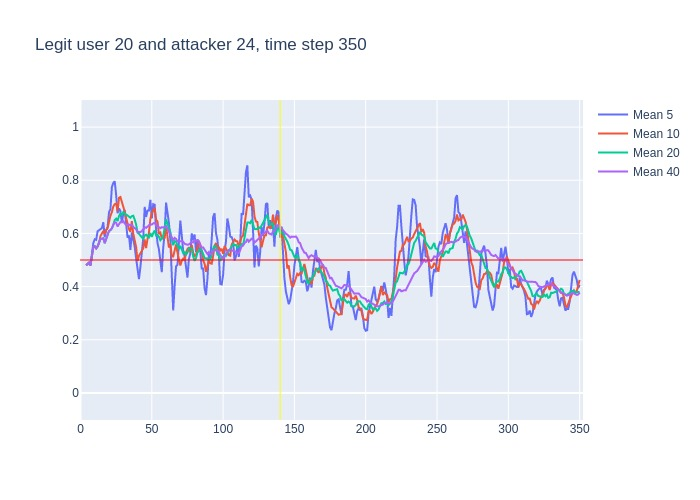

Data behind this chart, as committed beside it:
, time, confidence, avg_5_conf, avg_10_conf, avg_20_conf, avg_40_conf, real_user, predicted, user_count
0, 3, 0.48, , , , , 20, 20, 16
1, 4, 0.49, 0.48, 0.48, 0.48, 0.48, 20, 20, 16
2, 5, 0.5, 0.485, 0.485, 0.485, 0.485, 20, 20, 16
3, 6, 0.45, 0.49, 0.49, 0.49, 0.49, 20, 20, 16
4, 7, 0.65, 0.48, 0.48, 0.48, 0.48, 20, 20, 16
5, 8, 0.73, 0.514, 0.514, 0.514, 0.514, 20, 20, 16
6, 9, 0.56, 0.564, 0.55, 0.55, 0.55, 20, 20, 16
7, 10, 0.49, 0.578, 0.5514, 0.5514, 0.5514, 20, 20, 16
8, 11, 0.61, 0.576, 0.5437, 0.5437, 0.5437, 20, 20, 16
9, 12, 0.68, 0.608, 0.5511, 0.5511, 0.5511, 20, 20, 16
10, 13, 0.74, 0.614, 0.564, 0.564, 0.564, 20, 20, 16
11, 14, 0.58, 0.616, 0.59, 0.58, 0.58, 20, 20, 16
12, 15, 0.6, 0.62, 0.599, 0.58, 0.58, 20, 20, 16
13, 16, 0.33, 0.642, 0.609, 0.5815, 0.5815, 20, 20, 16
14, 17, 0.81, 0.586, 0.597, 0.5636, 0.5636, 20, 20, 16
15, 18, 0.8, 0.612, 0.613, 0.58, 0.58, 20, 20, 16
16, 19, 0.86, 0.624, 0.62, 0.5938, 0.5938, 20, 20, 16
17, 20, 0.66, 0.68, 0.65, 0.6094, 0.6094, 20, 20, 16
18, 21, 0.74, 0.692, 0.667, 0.6122, 0.6122, 20, 20, 16
19, 22, 0.89, 0.774, 0.68, 0.6189, 0.6189, 20, 20, 16
20, 23, 0.83, 0.79, 0.701, 0.6325, 0.6325, 20, 20, 16
21, 24, 0.6, 0.796, 0.71, 0.65, 0.6419, 20, 20, 16
22, 25, 0.32, 0.744, 0.712, 0.6555, 0.64, 20, 20, 16
23, 26, 0.83, 0.676, 0.684, 0.6465, 0.6261, 20, 20, 16
24, 27, 0.84, 0.694, 0.734, 0.6655, 0.6346, 20, 20, 16
25, 28, 0.61, 0.684, 0.737, 0.675, 0.6428, 20, 20, 16
26, 29, 0.77, 0.64, 0.718, 0.669, 0.6415, 20, 20, 16
27, 30, 0.39, 0.674, 0.709, 0.6795, 0.6463, 20, 20, 16
28, 31, 0.5, 0.688, 0.682, 0.6745, 0.6371, 20, 20, 16
29, 32, 0.65, 0.622, 0.658, 0.669, 0.6324, 20, 20, 16
30, 33, 0.65, 0.584, 0.634, 0.6675, 0.633, 20, 20, 16
31, 34, 0.5, 0.592, 0.616, 0.663, 0.6335, 20, 20, 16
32, 35, 0.72, 0.538, 0.606, 0.659, 0.6294, 20, 20, 16
33, 36, 0.36, 0.604, 0.646, 0.665, 0.6321, 20, 20, 16
34, 37, 0.52, 0.576, 0.599, 0.6665, 0.6241, 20, 20, 16
35, 38, 0.43, 0.55, 0.567, 0.652, 0.6211, 20, 20, 16
36, 39, 0.24, 0.506, 0.549, 0.6335, 0.6158, 20, 20, 16
37, 40, 0.59, 0.454, 0.496, 0.6025, 0.6057, 20, 20, 16
38, 41, 0.59, 0.428, 0.516, 0.599, 0.6053, 20, 20, 16
39, 42, 0.75, 0.474, 0.525, 0.5915, 0.6049, 20, 20, 16
40, 43, 0.74, 0.52, 0.535, 0.5845, 0.6085, 20, 20, 16
41, 44, 0.83, 0.582, 0.544, 0.58, 0.615, 20, 20, 16
42, 45, 0.4, 0.7, 0.577, 0.5915, 0.6235, 20, 20, 16
43, 46, 0.71, 0.662, 0.545, 0.5955, 0.621, 20, 20, 16
44, 47, 0.75, 0.686, 0.58, 0.5895, 0.6275, 20, 20, 16
45, 48, 0.94, 0.686, 0.603, 0.585, 0.63, 20, 20, 16
46, 49, 0.48, 0.726, 0.654, 0.6015, 0.6352, 20, 20, 16
47, 50, 0.67, 0.656, 0.678, 0.587, 0.6332, 20, 20, 16
48, 51, 0.7, 0.71, 0.686, 0.601, 0.6377, 20, 20, 16
49, 52, 0.29, 0.708, 0.697, 0.611, 0.64, 20, 25, 16
50, 53, 0.68, 0.616, 0.651, 0.593, 0.6302, 20, 20, 16
51, 54, 0.36, 0.564, 0.645, 0.5945, 0.6287, 20, 20, 16
52, 55, 0.45, 0.54, 0.598, 0.5875, 0.6232, 20, 16, 16
53, 56, 0.49, 0.496, 0.603, 0.574, 0.6195, 20, 20, 16
54, 57, 0.75, 0.454, 0.581, 0.5805, 0.6235, 20, 20, 16
55, 58, 0.96, 0.546, 0.581, 0.592, 0.622, 20, 20, 16
56, 59, 0.93, 0.602, 0.583, 0.6185, 0.626, 20, 20, 16
57, 60, 0.25, 0.716, 0.628, 0.653, 0.6278, 20, 21, 16
58, 61, 0.31, 0.676, 0.586, 0.636, 0.6175, 20, 20, 16
59, 62, 0.42, 0.64, 0.547, 0.622, 0.6068, 20, 21, 16
... 288 more rows
